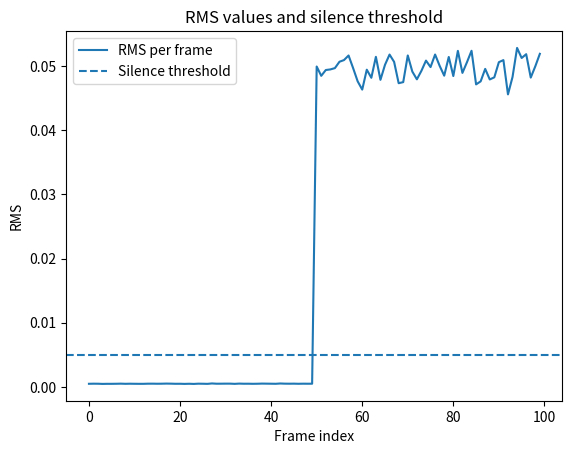

Reproduce this figure in Python.
# rms_energy.py

from typing import Tuple
import numpy as np


def compute_frame_energy_rms(frames: np.ndarray) -> Tuple[np.ndarray, np.ndarray]:
    """
    Computes short-time energy and RMS for each frame.

    Parameters
    ----------
    frames : np.ndarray
        2D array of shape (num_frames, frame_length_samples).
        Each row is a windowed audio frame (float32, typically in [-1, 1]).

    Returns
    -------
    energies : np.ndarray
        1D array of length num_frames with short-time energy of each frame.
    rms_values : np.ndarray
        1D array of length num_frames with RMS value of each frame.
    """
    if frames.ndim != 2:
        raise ValueError("frames must be a 2D array of shape (num_frames, frame_length).")

    # Short-time energy: sum of squares for each frame
    energies = np.sum(frames ** 2, axis=1)

    # RMS: sqrt(energy / frame_length)
    frame_length = frames.shape[1]
    # Avoid division by zero
    if frame_length <= 0:
        raise ValueError("Frame length must be positive.")

    rms_values = np.sqrt(energies / frame_length).astype(np.float32)

    return energies.astype(np.float32), rms_values


def detect_silent_frames(
    rms_values: np.ndarray,
    silence_threshold: float = 0.005
) -> np.ndarray:
    """
    Detects which frames are considered 'silent' based on RMS threshold.

    Parameters
    ----------
    rms_values : np.ndarray
        1D array of RMS values for each frame.
    silence_threshold : float
        Frames with RMS below this value are labeled as 'silent'.
        Default: 0.005 (for audio normalized in [-1, 1]).

    Returns
    -------
    silent_mask : np.ndarray
        Boolean array of length len(rms_values).
        True where frame is classified as silent, False otherwise.
    """
    if rms_values.ndim != 1:
        raise ValueError("rms_values must be a 1D array.")

    silent_mask = rms_values < silence_threshold
    return silent_mask


if __name__ == "__main__":
    # Example usage / quick test
    # Create a fake signal: first half silence, second half speech-like noise
    import matplotlib.pyplot as plt

    num_frames = 100
    frame_length = 400  # e.g. 25 ms at 16 kHz

    # First 50 frames ~ silence (very low amplitude)
    silent_part = 0.0005 * np.random.randn(50, frame_length).astype(np.float32)
    # Next 50 frames ~ speech-like (higher amplitude)
    speech_part = 0.05 * np.random.randn(50, frame_length).astype(np.float32)

    frames = np.vstack([silent_part, speech_part])

    energies, rms_vals = compute_frame_energy_rms(frames)
    silent_mask = detect_silent_frames(rms_vals, silence_threshold=0.005)

    print("Energies shape:", energies.shape)
    print("RMS shape:", rms_vals.shape)
    print("Number of silent frames detected:", np.sum(silent_mask))

    # Quick plot to visualize
    plt.figure()
    plt.plot(rms_vals, label="RMS per frame")
    plt.axhline(0.005, linestyle="--", label="Silence threshold")
    plt.legend()
    plt.title("RMS values and silence threshold")
    plt.xlabel("Frame index")
    plt.ylabel("RMS")
    plt.show()
